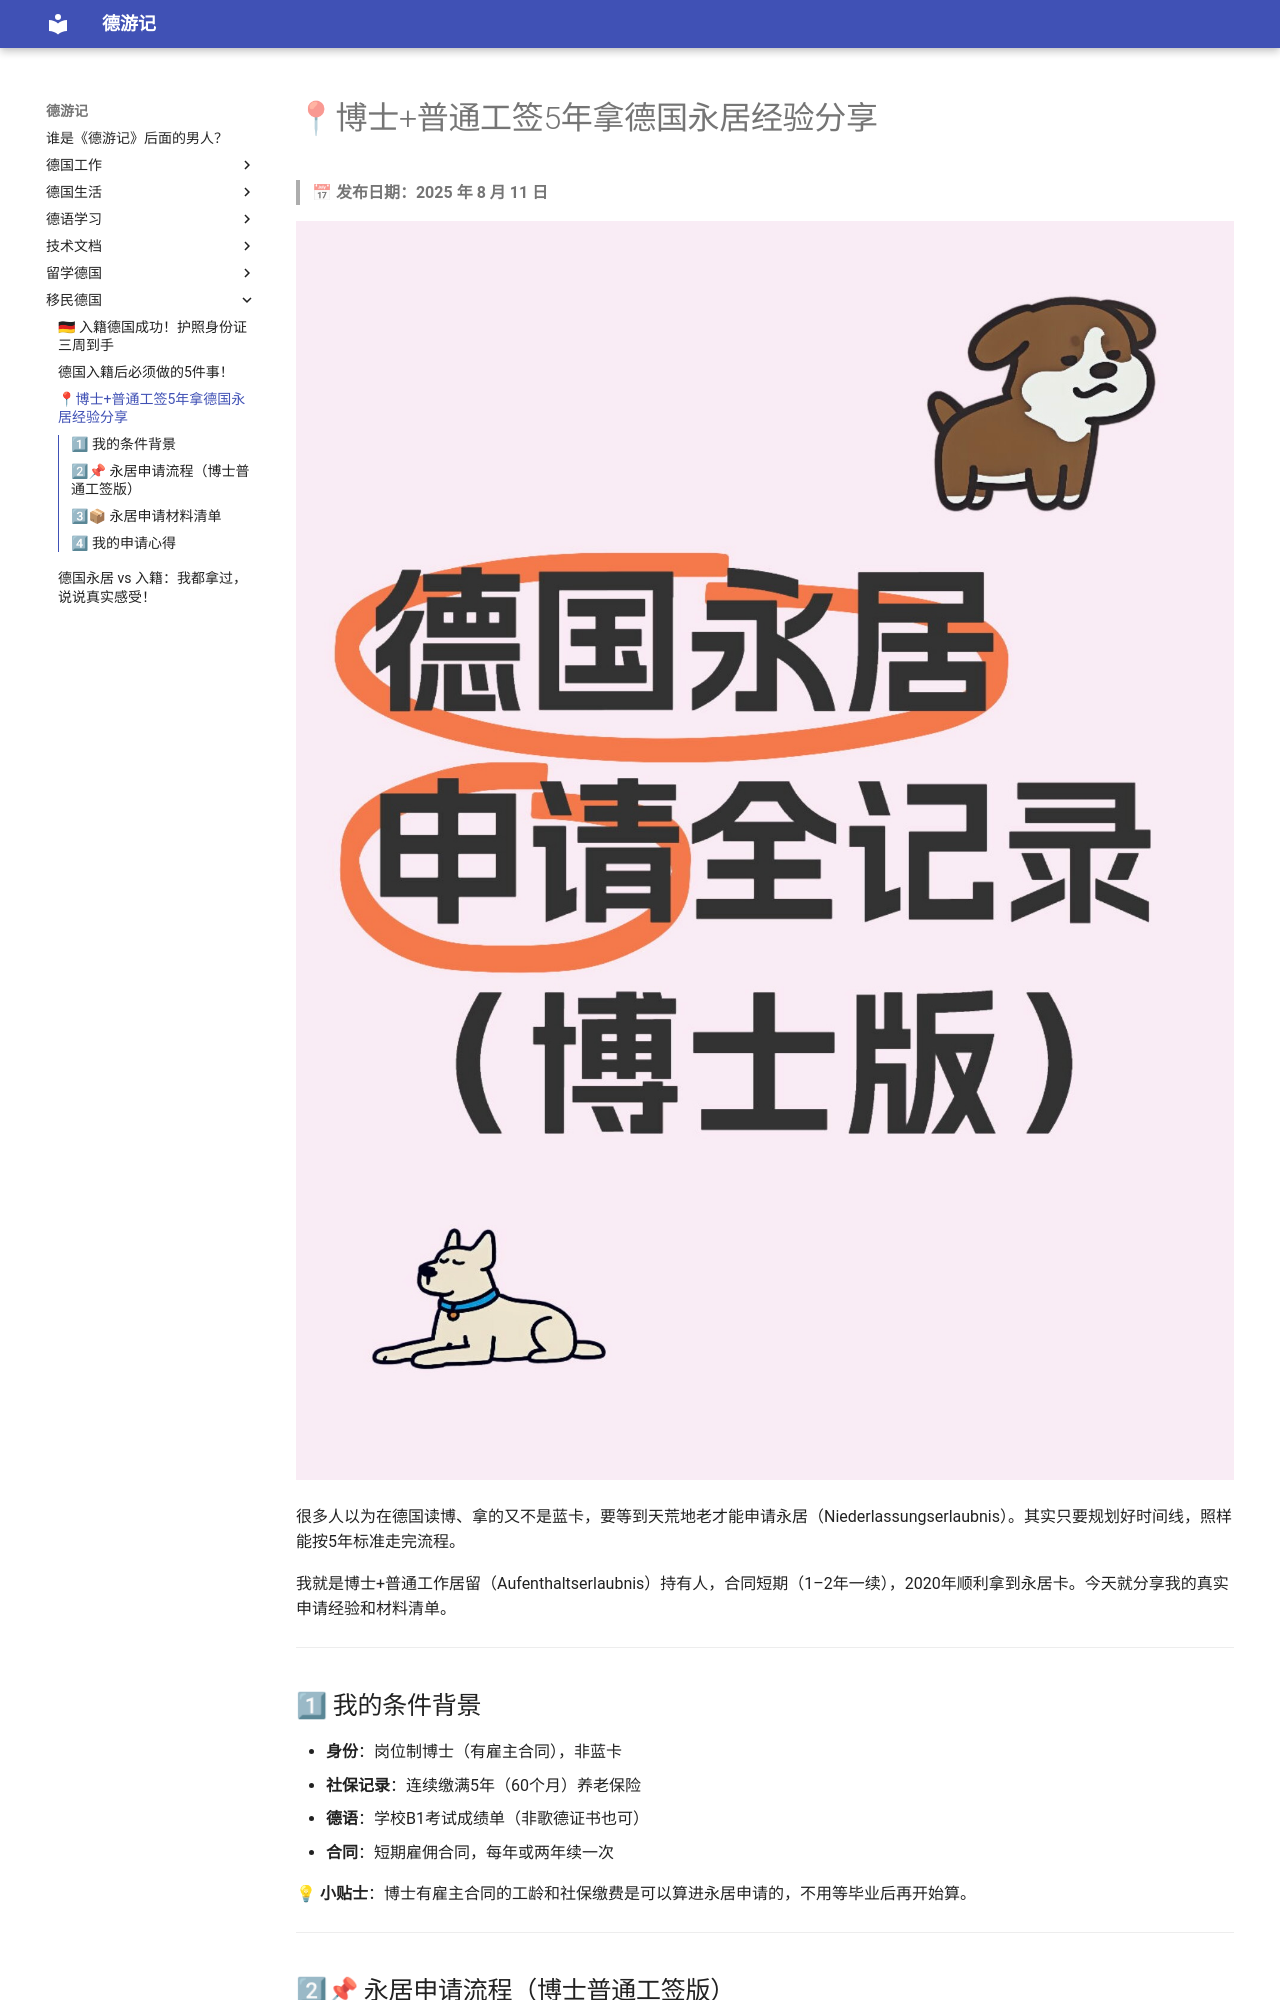

repository: yangkfme/my-blog · page: 移民德国/德国永久居留/index.html · generator: mkdocs

# 📍博士+普通工签5年拿德国永居经验分享

> 📅 **发布日期：2025 年 8 月 11 日**

![](img/IMG_3948.jpeg)

很多人以为在德国读博、拿的又不是蓝卡，要等到天荒地老才能申请永居（Niederlassungserlaubnis）。其实只要规划好时间线，照样能按5年标准走完流程。

我就是博士+普通工作居留（Aufenthaltserlaubnis）持有人，合同短期（1–2年一续），2020年顺利拿到永居卡。今天就分享我的真实申请经验和材料清单。

---

## 1⃣ 我的条件背景
- **身份**：岗位制博士（有雇主合同），非蓝卡  
- **社保记录**：连续缴满5年（60个月）养老保险  
- **德语**：学校B1考试成绩单（非歌德证书也可）  
- **合同**：短期雇佣合同，每年或两年续一次  

💡 **小贴士**：博士有雇主合同的工龄和社保缴费是可以算进永居申请的，不用等毕业后再开始算。

---
## 2⃣📌 永居申请流程（博士普通工签版）

| 步骤        | 🔍 内容      | 📝 注意事项               |
| --------- | ---------- | --------------------- |
| 1⃣ 提前预约外管局 | 在线预约面谈时间   | 热门城市需提前 3–6 个月；保存确认邮件 |
| 2⃣ 准备材料    | 对照外管局清单    | 不同城市要求略有差异，官网可下载      |
| 3⃣ 递交+面谈   | 当天交材料+核实信息 | 核对收入、合同、德语，无需证明未来留德意向 |
| 4⃣ 等待制卡    | 制卡并寄送或自取   | 正常 4-6 周，我因疫情等了 4 个月 |

---
